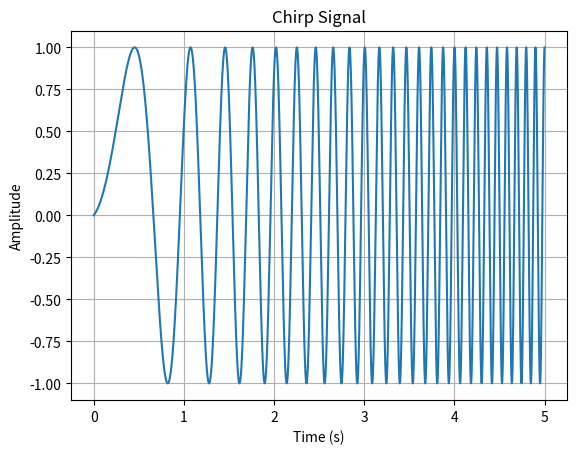

Write the Python code that produced this figure.
import numpy as np
import matplotlib.pyplot as plt

def generate_chirp(buffer_size, min_freq, max_freq, duration_sec, sample_time):
    time_points = np.linspace(0, duration_sec, int(duration_sec / sample_time), endpoint=False)
    frequency_points = np.linspace(min_freq, max_freq, len(time_points))
    phase_offsets = 2 * np.pi * np.cumsum(frequency_points) * sample_time
    
    chirp_signal = np.sin(phase_offsets)
    
    return time_points, chirp_signal

def plot_chirp(buffer_size, min_freq, max_freq, duration_sec, sample_time):
    time_points, chirp_signal = generate_chirp(buffer_size, min_freq, max_freq, duration_sec, sample_time)
    
    plt.plot(time_points, chirp_signal)
    plt.title('Chirp Signal')
    plt.xlabel('Time (s)')
    plt.ylabel('Amplitude')
    plt.grid(True)
    plt.show()

# Example usage
buffer_size = 1024
min_freq = 0.1  # Minimum frequency (Hz)
max_freq = 10  # Maximum frequency (Hz)
duration_sec = 5  # Duration of the signal in seconds
sample_time = 0.001  # Sample time in seconds

plot_chirp(buffer_size, min_freq, max_freq, duration_sec, sample_time)
